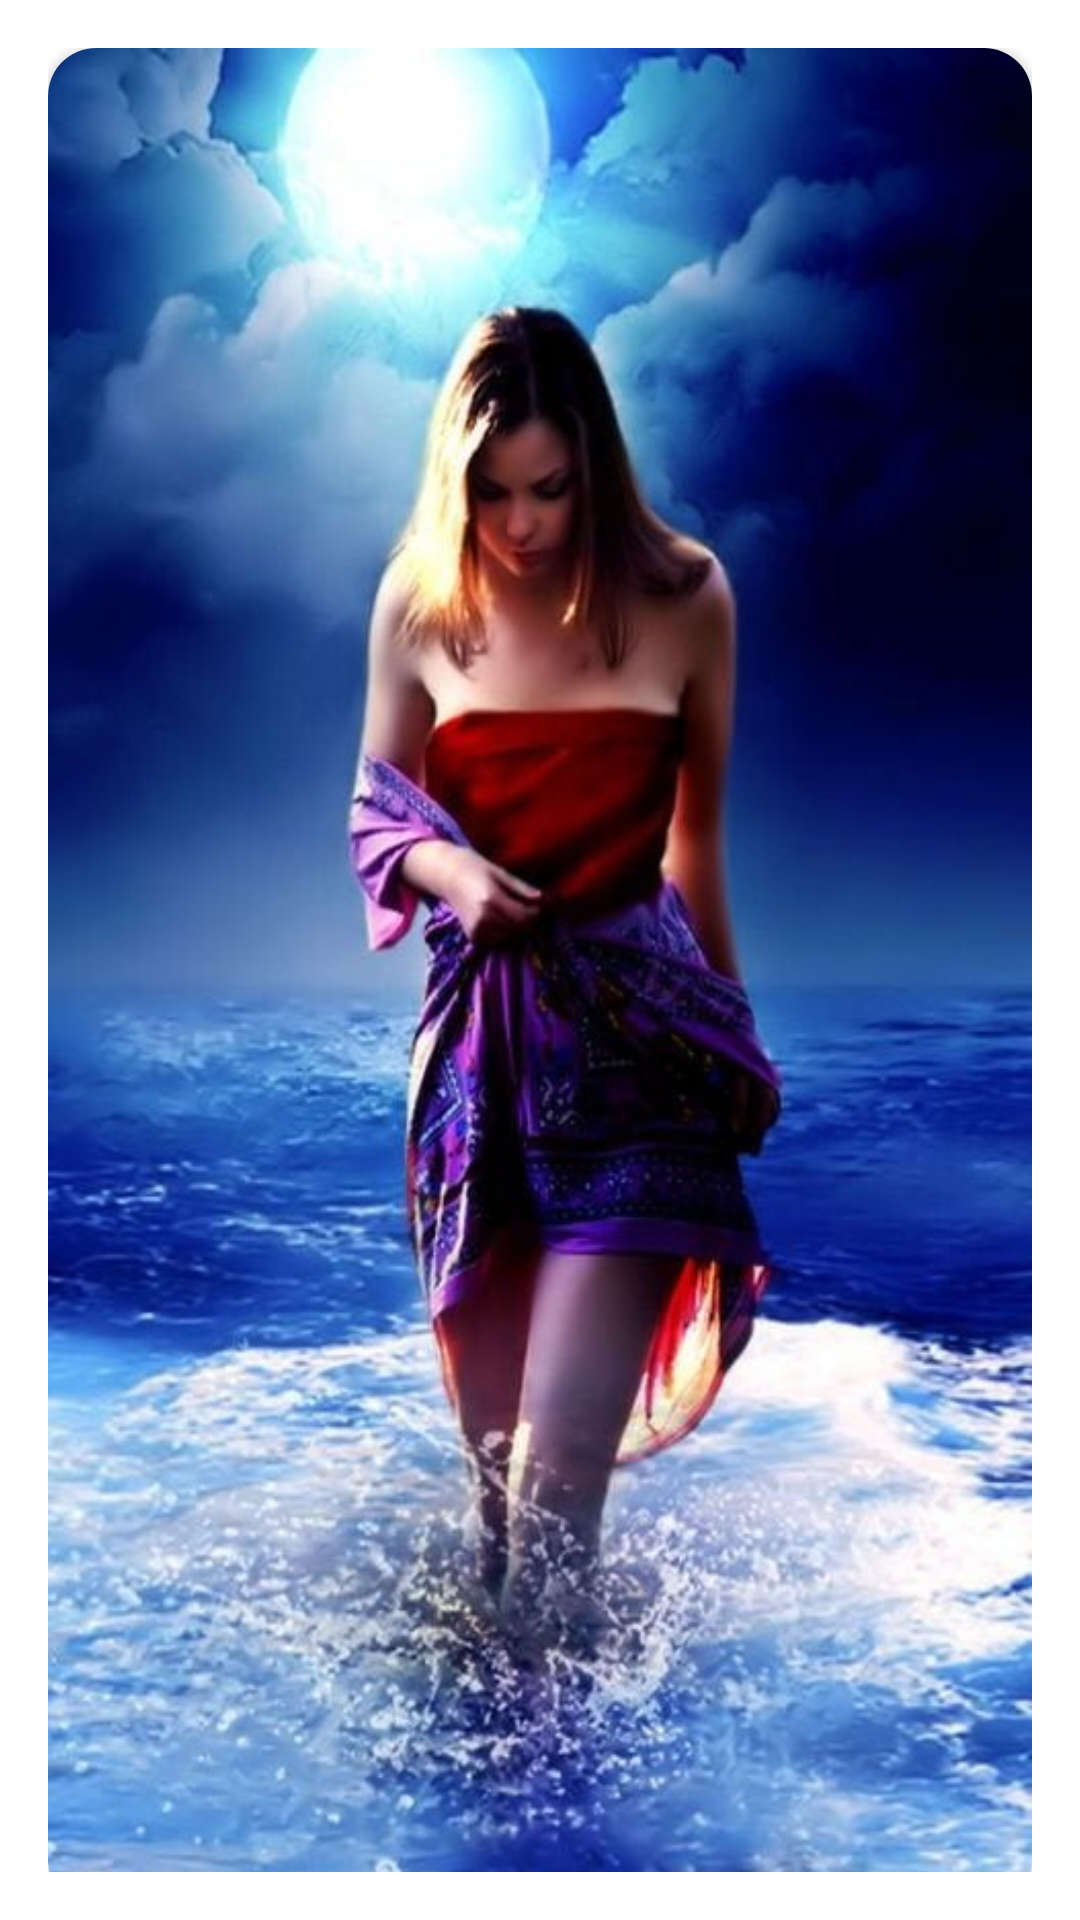

Write the Android layout XML for this screen, with the resource values it uses.
<!-- AndroidManifest.xml: application theme Theme.CodeTemplates -->
<!-- res/layout/fragment_card_display.xml -->
<?xml version="1.0" encoding="utf-8"?>
<androidx.core.widget.NestedScrollView xmlns:android="http://schemas.android.com/apk/res/android"
    xmlns:app="http://schemas.android.com/apk/res-auto"
    android:orientation="vertical"
    android:padding="16dp"
    android:layout_width="match_parent"
    android:layout_height="match_parent">

    <LinearLayout
        android:layout_width="wrap_content"
        android:layout_height="wrap_content"
        android:orientation="vertical">

        <androidx.cardview.widget.CardView
            android:layout_width="match_parent"
            android:layout_height="wrap_content"
            app:cardCornerRadius="16dp">

            <ImageView
                android:layout_width="match_parent"
                android:layout_height="620dp"
                android:scaleType="fitXY"
                android:src="@drawable/ic_first"/>
        </androidx.cardview.widget.CardView>

        <androidx.cardview.widget.CardView
            android:layout_width="wrap_content"
            android:layout_height="wrap_content"
            android:layout_marginTop="16dp"
            app:cardCornerRadius="40dp">

            <ImageView
                android:layout_width="match_parent"
                android:layout_height="660dp"
                android:scaleType="fitXY"
                android:src="@drawable/ic_second"/>
        </androidx.cardview.widget.CardView>

        <androidx.cardview.widget.CardView
            android:layout_width="wrap_content"
            android:layout_height="wrap_content"
            android:layout_marginTop="16dp"
            app:cardCornerRadius="200dp">

            <ImageView
                android:layout_width="match_parent"
                android:layout_height="620dp"
                android:scaleType="fitXY"
                android:src="@drawable/ic_third"/>
        </androidx.cardview.widget.CardView>
    </LinearLayout>
</androidx.core.widget.NestedScrollView>
<!-- resources referenced by this layout -->
<resources>
  <!-- drawable ic_first: jpg bitmap (drawable, 103268 bytes) -->
  <!-- drawable ic_second: jpg bitmap (drawable, 175628 bytes) -->
  <style name="Theme.CodeTemplates" parent="Theme.MaterialComponents.DayNight.NoActionBar">
          
          <item name="colorPrimary">@color/black</item>
          <item name="colorPrimaryVariant">@color/black</item>
          <item name="colorOnPrimary">@color/white</item>
          
          <item name="colorSecondary">@color/black</item>
          <item name="colorSecondaryVariant">@color/black</item>
          <item name="colorOnSecondary">@color/black</item>
          
          <item name="android:statusBarColor" tools:targetApi="l">?attr/colorPrimaryVariant</item>
          
          <item name="colorControlNormal">@color/white</item>
          <item name="android:navigationBarColor">@color/black</item>
      </style>
  <color name="black">#FF000000</color>
  <color name="white">#FFFFFFFF</color>
</resources>
